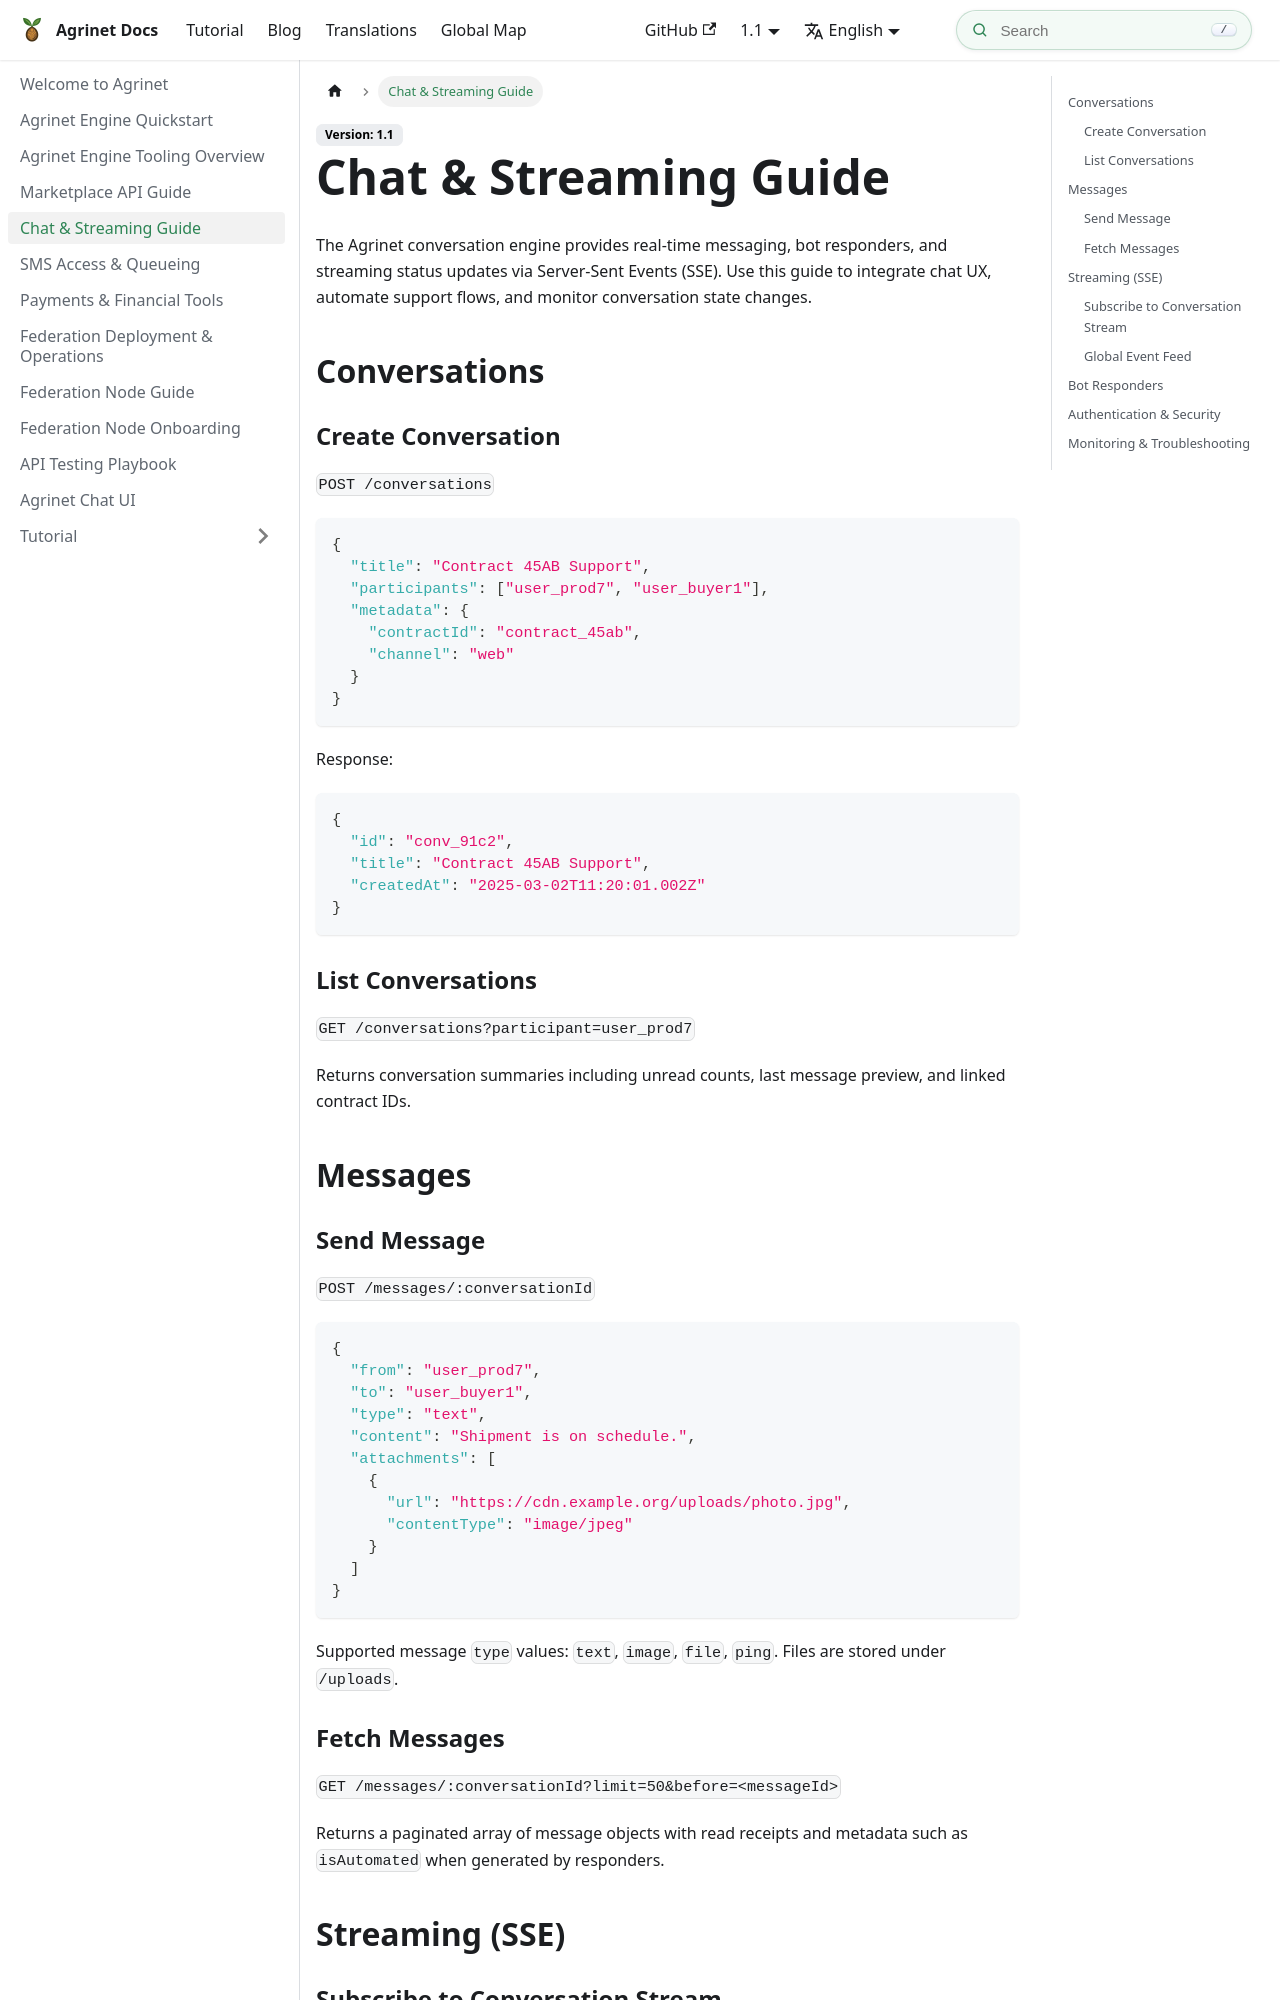

repository: NTARI-RAND/agrinet-docs · page: docs/chat-sse/index.html · generator: docusaurus

---
title: Chat & Streaming Guide
sidebar_position: 3
---

The Agrinet conversation engine provides real-time messaging, bot responders, and streaming status updates via Server-Sent Events (SSE). Use this guide to integrate chat UX, automate support flows, and monitor conversation state changes.

## Conversations

### Create Conversation

`POST /conversations`

```json
{
  "title": "Contract 45AB Support",
  "participants": ["user_prod7", "user_buyer1"],
  "metadata": {
    "contractId": "contract_45ab",
    "channel": "web"
  }
}
```

Response:

```json
{
  "id": "conv_91c2",
  "title": "Contract 45AB Support",
  "createdAt": "2025-03-02T11:20:01.002Z"
}
```

### List Conversations

`GET /conversations?participant=user_prod7`

Returns conversation summaries including unread counts, last message preview, and linked contract IDs.

## Messages

### Send Message

`POST /messages/:conversationId`

```json
{
  "from": "user_prod7",
  "to": "user_buyer1",
  "type": "text",
  "content": "Shipment is on schedule.",
  "attachments": [
    {
      "url": "https://cdn.example.org/uploads/photo.jpg",
      "contentType": "image/jpeg"
    }
  ]
}
```

Supported message `type` values: `text`, `image`, `file`, `ping`. Files are stored under `/uploads`.

### Fetch Messages

`GET /messages/:conversationId?limit=50&before=<messageId>`

Returns a paginated array of message objects with read receipts and metadata such as `isAutomated` when generated by responders.

## Streaming (SSE)
